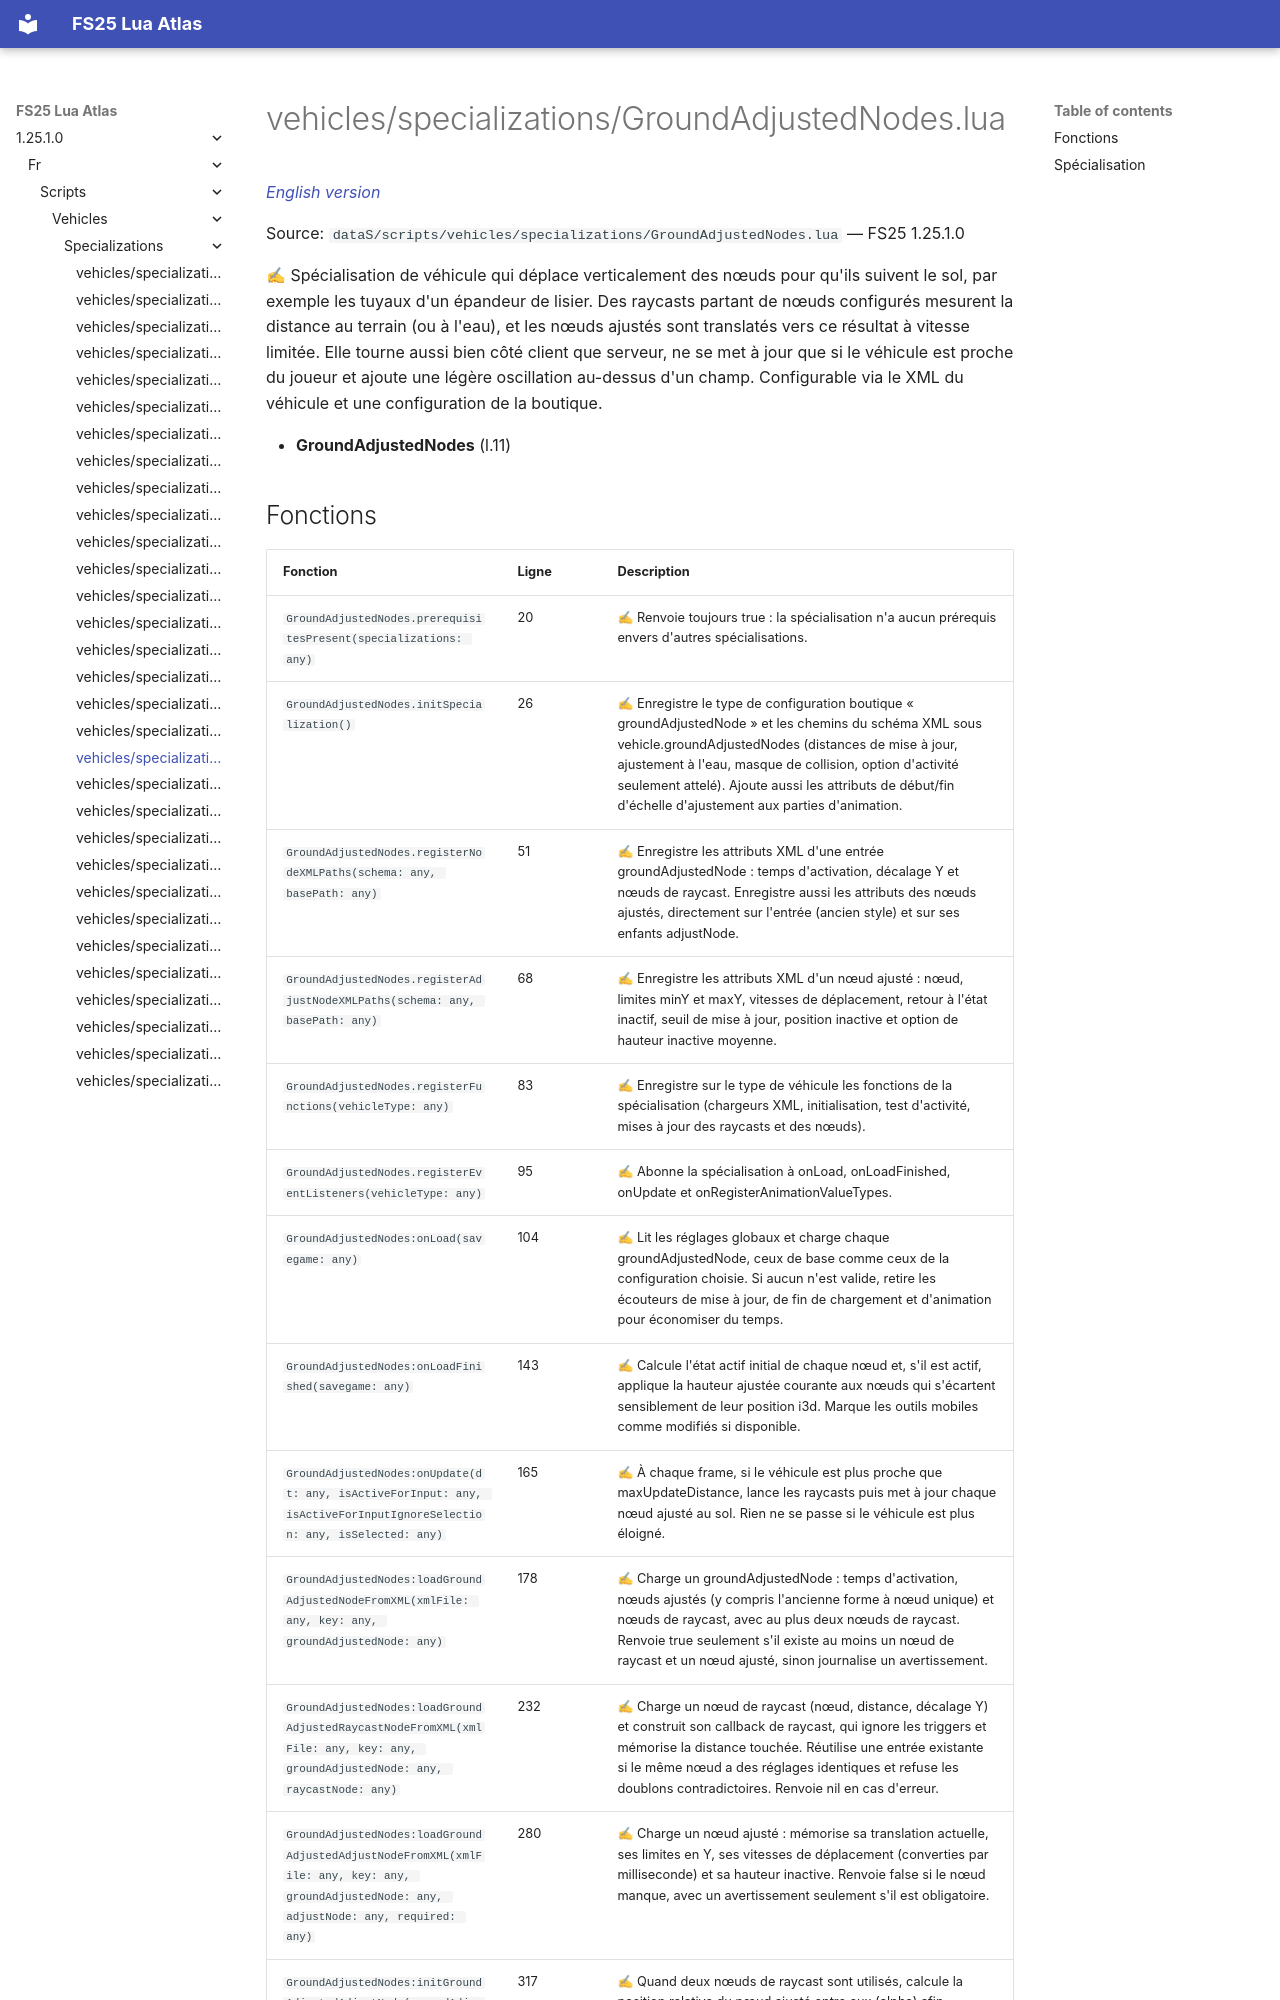

repository: Tim0219800/fs25-lua-atlas · page: 1.25.1.0/fr/scripts/vehicles/specializations/GroundAdjustedNodes.html · generator: mkdocs

# vehicles/specializations/GroundAdjustedNodes.lua

*[English version](../../../../scripts/vehicles/specializations/GroundAdjustedNodes.md)*

Source: `dataS/scripts/vehicles/specializations/GroundAdjustedNodes.lua` — FS25 1.25.1.0

✍ Spécialisation de véhicule qui déplace verticalement des nœuds pour qu'ils suivent le sol, par exemple les tuyaux d'un épandeur de lisier. Des raycasts partant de nœuds configurés mesurent la distance au terrain (ou à l'eau), et les nœuds ajustés sont translatés vers ce résultat à vitesse limitée. Elle tourne aussi bien côté client que serveur, ne se met à jour que si le véhicule est proche du joueur et ajoute une légère oscillation au-dessus d'un champ. Configurable via le XML du véhicule et une configuration de la boutique.

- **GroundAdjustedNodes** (l.11)
